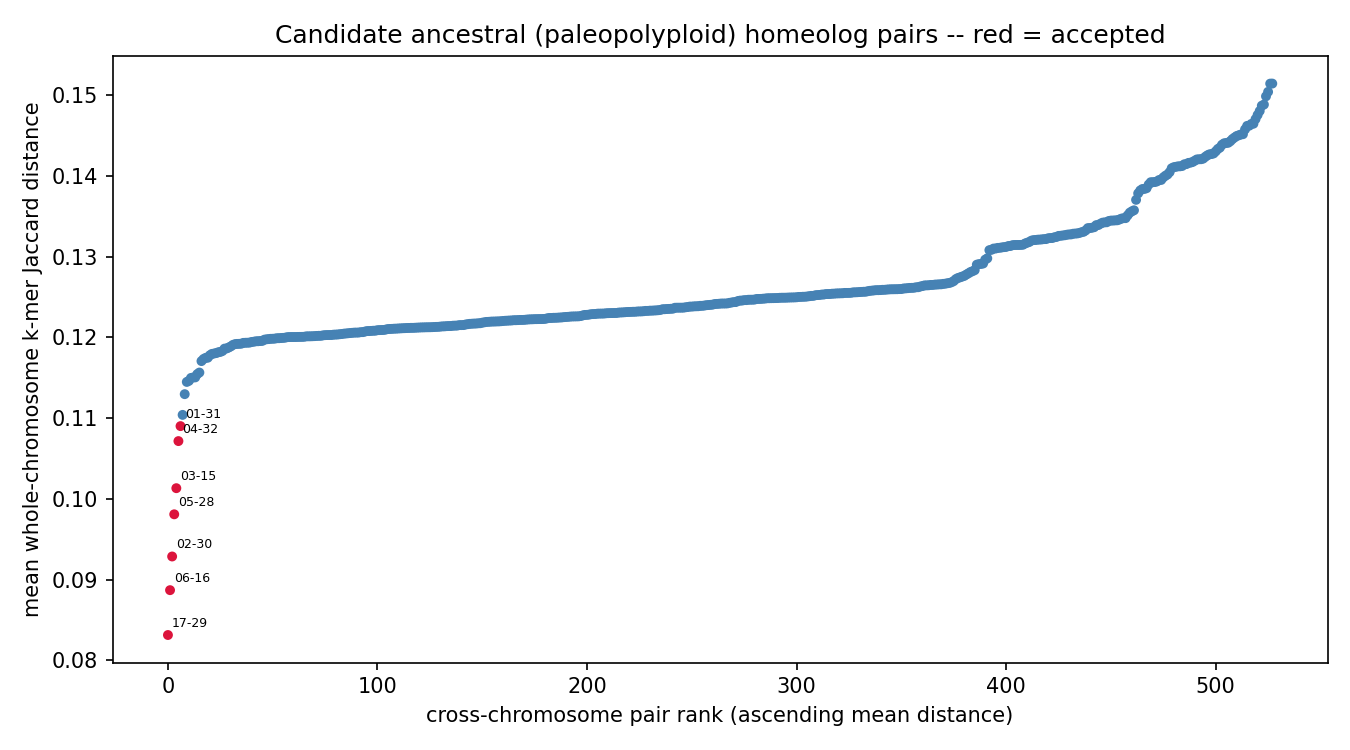

The data file committed next to this chart (first rows):
chrom_a	chrom_b	mean_distance	z_score	p_value	q_value	n_haplotype_copy_pairs	resolution_limited	n_resolution_limited_of_total
chr17	chr29	0.08312	-14.99	0	0	4	False	0/4
chr06	chr16	0.08868	-10.59	0	0	4	False	0/4
chr02	chr30	0.09285	-14.28	0	0	4	False	0/4
chr05	chr28	0.09808	-11.59	0	0	4	False	0/4
chr03	chr15	0.1013	-6.420	6.82857e-11	5.15069e-09	4	False	0/4
chr04	chr32	0.1072	-10.61	0	0	4	False	0/4
chr01	chr31	0.109	-9.749	0	0	4	False	0/4
